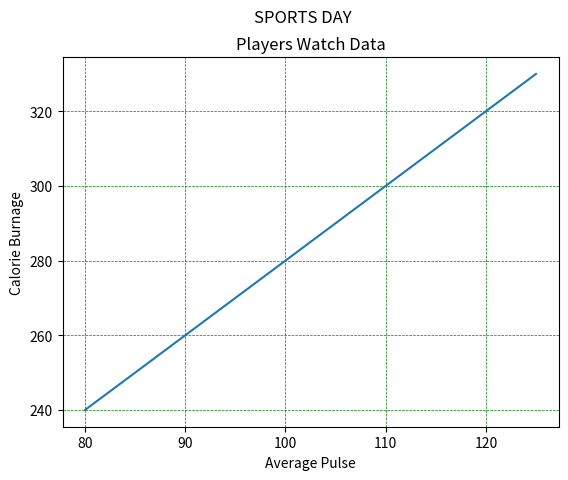

This figure's Python source:
import matplotlib.pyplot as plt
import numpy as np

# Label
x = np.array([80, 85, 90, 95, 100, 105, 110, 115, 120, 125])
y = np.array([240, 250, 260, 270, 280, 290, 300, 310, 320, 330])

plt.plot(x, y)

plt.title("Players Watch Data")
plt.xlabel("Average Pulse")
plt.ylabel("Calorie Burnage")
plt.suptitle("SPORTS DAY")

plt.grid(c='g',ls='--',lw=0.5)      # axis=x only for x axis and axis=y only for y axis

plt.show()